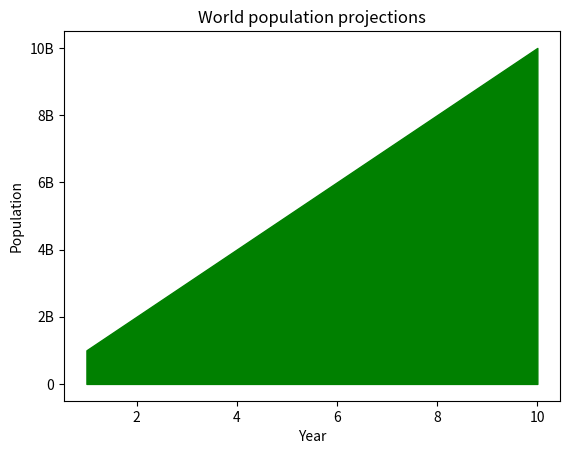

Recreate this plot in Python.
import matplotlib.pyplot as plt

year = [1, 2, 3, 4, 5, 6, 7, 8, 9, 10]
population = [10, 20, 30, 40, 50, 60, 70, 80, 90, 100]

# Simple plot
# plt.plot(year, population)

# Fill with color
plt.fill_between(year, population, 0, color='green')

plt.xlabel('Year')
plt.ylabel('Population')
plt.title("World population projections")

plt.yticks([0, 20, 40, 60, 80, 100],
           ['0', '2B', '4B', '6B', '8B', '10B'])

plt.show()
